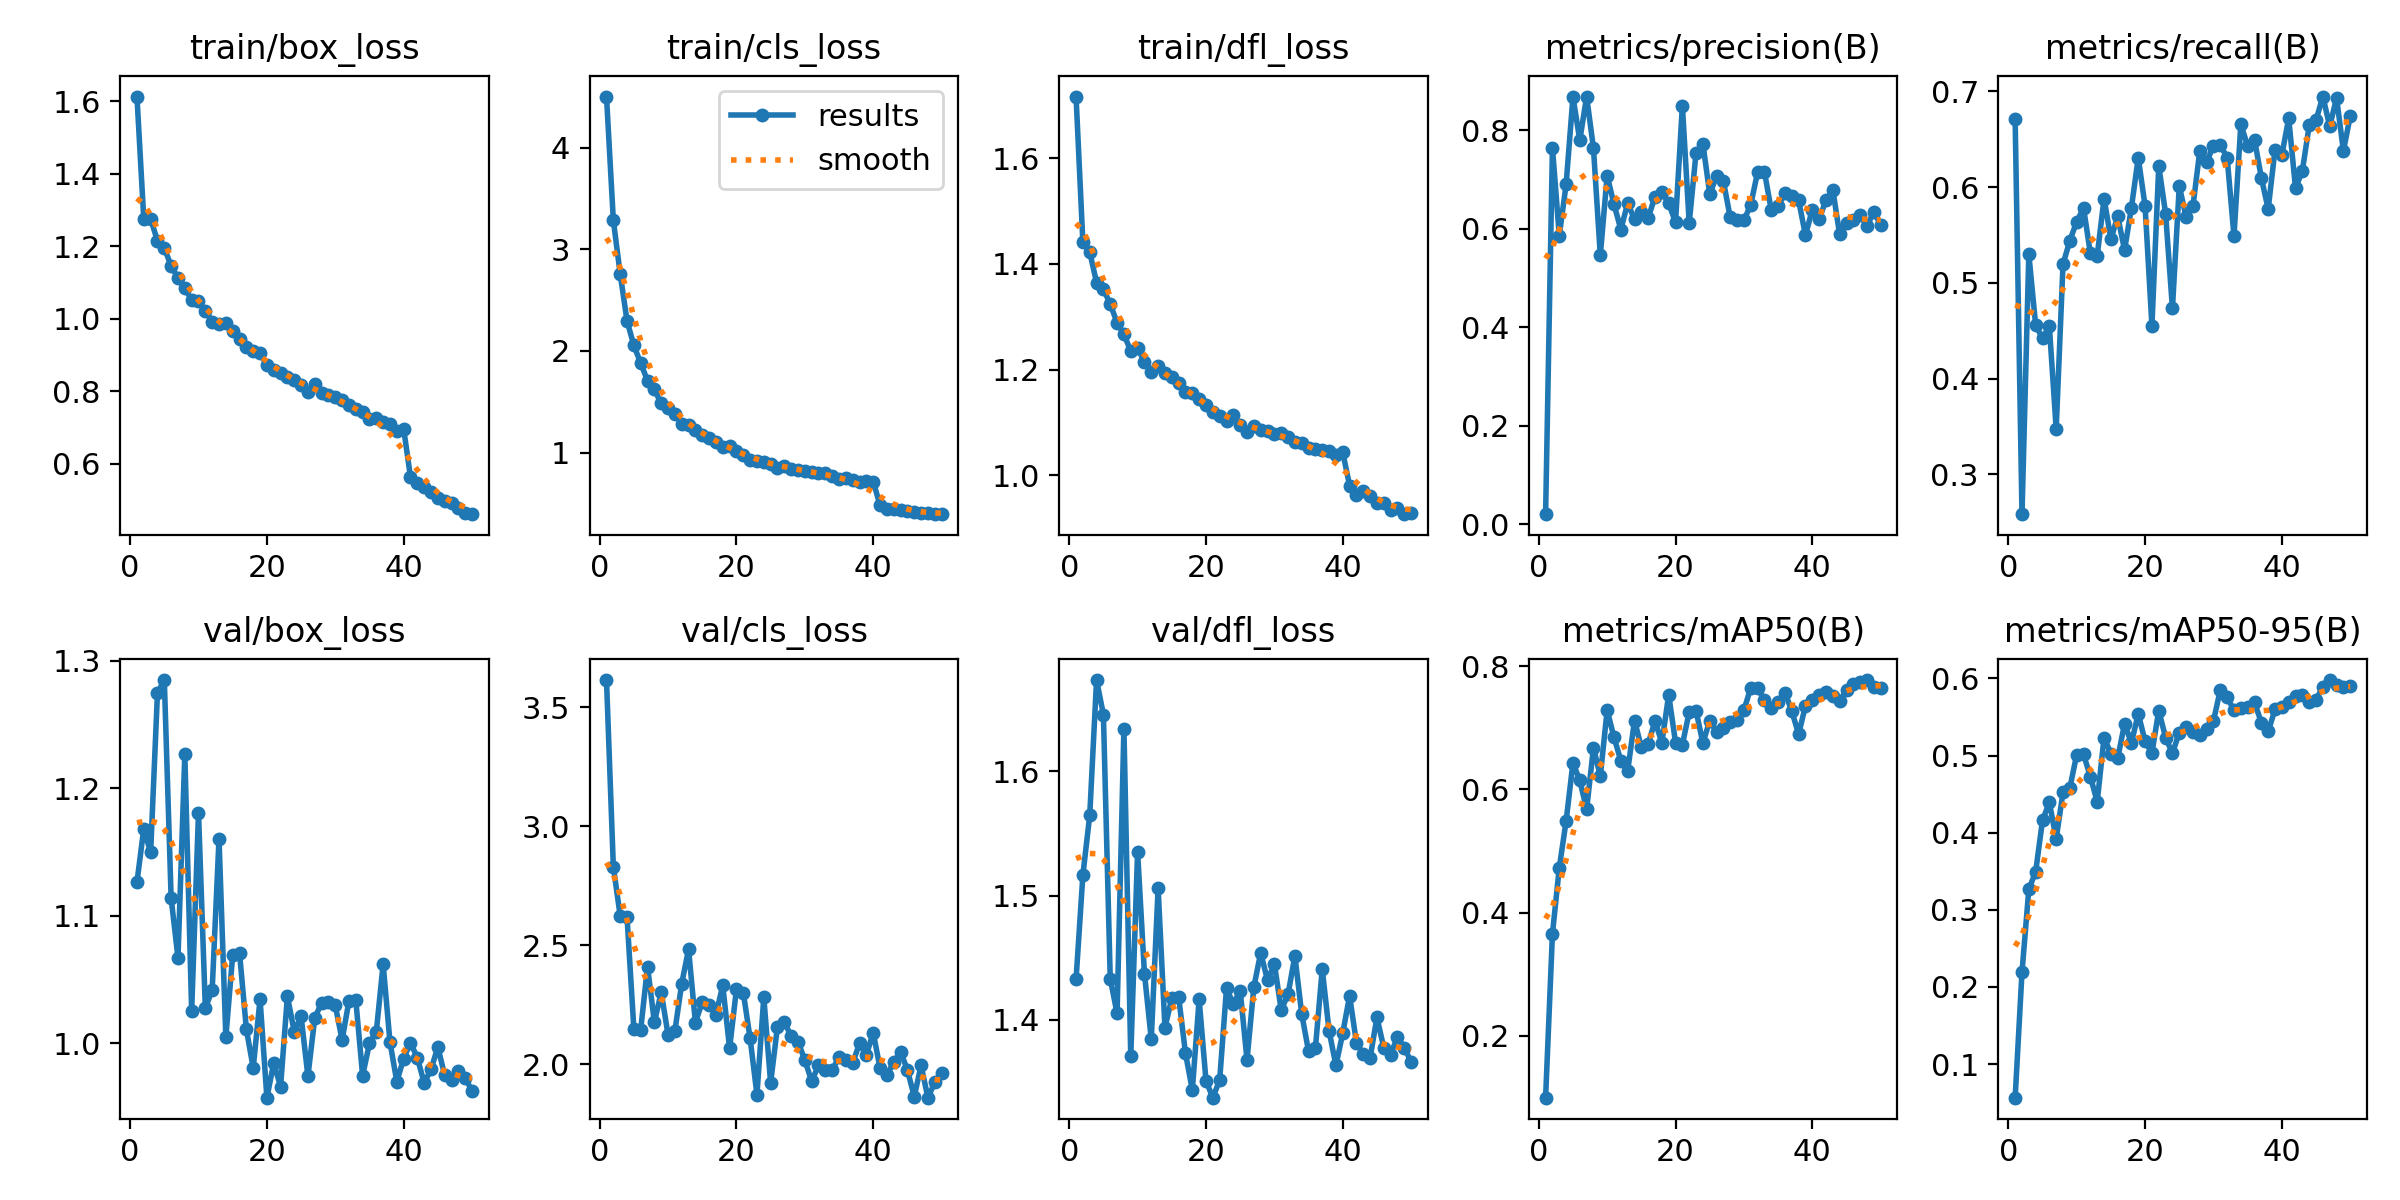

Source data for this figure (header and first rows):
epoch, time, train/box_loss, train/cls_loss, train/dfl_loss, metrics/precision(B), metrics/recall(B), metrics/mAP50(B), metrics/mAP50-95(B), val/box_loss, val/cls_loss, val/dfl_loss, lr/pg0, lr/pg1, lr/pg2
1, 53.69, 1.613, 4.504, 1.716, 0.02001, 0.6707, 0.09905, 0.05649, 1.126, 3.614, 1.433, 0.0001093, 0.0001093, 0.0001093
2, 106.7, 1.275, 3.287, 1.441, 0.764, 0.2585, 0.3652, 0.219, 1.168, 2.83, 1.517, 0.000216, 0.000216, 0.000216
3, 159.4, 1.277, 2.758, 1.422, 0.5855, 0.5301, 0.4727, 0.3266, 1.15, 2.624, 1.565, 0.0003182, 0.0003182, 0.0003182
4, 211.9, 1.215, 2.298, 1.365, 0.6895, 0.4558, 0.5487, 0.3494, 1.275, 2.62, 1.673, 0.0003132, 0.0003132, 0.0003132
5, 264.3, 1.196, 2.054, 1.352, 0.8675, 0.4421, 0.6434, 0.416, 1.285, 2.149, 1.646, 0.0003066, 0.0003066, 0.0003066
6, 316.7, 1.146, 1.881, 1.324, 0.7793, 0.4549, 0.6147, 0.4394, 1.114, 2.146, 1.433, 0.0003, 0.0003, 0.0003
7, 369, 1.113, 1.707, 1.289, 0.868, 0.3475, 0.5676, 0.3923, 1.067, 2.411, 1.405, 0.0002934, 0.0002934, 0.0002934
8, 421.4, 1.084, 1.621, 1.267, 0.7629, 0.5196, 0.6681, 0.4524, 1.227, 2.177, 1.634, 0.0002868, 0.0002868, 0.0002868
9, 473.7, 1.052, 1.484, 1.235, 0.5457, 0.5442, 0.6217, 0.4582, 1.025, 2.303, 1.371, 0.0002803, 0.0002803, 0.0002803
10, 526.1, 1.049, 1.436, 1.241, 0.7075, 0.5638, 0.729, 0.5013, 1.181, 2.124, 1.535, 0.0002737, 0.0002737, 0.0002737
11, 578.6, 1.022, 1.379, 1.215, 0.6496, 0.5783, 0.6847, 0.5014, 1.028, 2.141, 1.437, 0.0002671, 0.0002671, 0.0002671
12, 630.8, 0.9924, 1.286, 1.196, 0.5981, 0.5309, 0.647, 0.4729, 1.042, 2.339, 1.385, 0.0002605, 0.0002605, 0.0002605
13, 683.1, 0.9858, 1.269, 1.207, 0.6513, 0.5284, 0.6297, 0.44, 1.16, 2.484, 1.506, 0.0002539, 0.0002539, 0.0002539
14, 735.5, 0.9881, 1.221, 1.194, 0.619, 0.5881, 0.7121, 0.5234, 1.005, 2.176, 1.394, 0.0002473, 0.0002473, 0.0002473
15, 787.9, 0.9654, 1.178, 1.186, 0.6343, 0.5458, 0.6685, 0.5024, 1.069, 2.262, 1.417, 0.0002407, 0.0002407, 0.0002407
16, 840.1, 0.9444, 1.142, 1.175, 0.6217, 0.5695, 0.6743, 0.4965, 1.071, 2.248, 1.419, 0.0002341, 0.0002341, 0.0002341
17, 892.3, 0.9236, 1.106, 1.158, 0.6648, 0.5343, 0.711, 0.5416, 1.011, 2.209, 1.373, 0.0002275, 0.0002275, 0.0002275
18, 944.3, 0.9109, 1.056, 1.155, 0.6741, 0.5785, 0.6762, 0.5161, 0.9806, 2.332, 1.344, 0.0002209, 0.0002209, 0.0002209
19, 996.5, 0.9049, 1.065, 1.145, 0.6511, 0.6307, 0.7538, 0.5544, 1.034, 2.067, 1.417, 0.0002143, 0.0002143, 0.0002143
20, 1049, 0.872, 1.016, 1.132, 0.6128, 0.5802, 0.6763, 0.5186, 0.9571, 2.316, 1.351, 0.0002077, 0.0002077, 0.0002077
21, 1101, 0.8594, 0.9783, 1.121, 0.8497, 0.4552, 0.6728, 0.5034, 0.9843, 2.302, 1.337, 0.0002011, 0.0002011, 0.0002011
22, 1153, 0.8505, 0.9253, 1.113, 0.611, 0.6222, 0.7259, 0.5584, 0.9659, 2.109, 1.352, 0.0001945, 0.0001945, 0.0001945
23, 1206, 0.8401, 0.9195, 1.103, 0.7537, 0.5724, 0.7281, 0.5234, 1.037, 1.873, 1.425, 0.0001879, 0.0001879, 0.0001879
24, 1258, 0.8302, 0.9112, 1.114, 0.7723, 0.4734, 0.6752, 0.503, 1.009, 2.282, 1.413, 0.0001814, 0.0001814, 0.0001814
25, 1310, 0.8177, 0.8861, 1.094, 0.6702, 0.6011, 0.712, 0.5298, 1.021, 1.923, 1.424, 0.0001748, 0.0001748, 0.0001748
26, 1362, 0.7988, 0.8534, 1.082, 0.7061, 0.5687, 0.6935, 0.5374, 0.974, 2.158, 1.368, 0.0001682, 0.0001682, 0.0001682
27, 1415, 0.8215, 0.8703, 1.093, 0.6959, 0.58, 0.7002, 0.5302, 1.02, 2.176, 1.427, 0.0001616, 0.0001616, 0.0001616
28, 1467, 0.7952, 0.8393, 1.086, 0.6225, 0.6379, 0.7096, 0.527, 1.032, 2.12, 1.454, 0.000155, 0.000155, 0.000155
29, 1519, 0.7899, 0.8336, 1.084, 0.6177, 0.6263, 0.7132, 0.535, 1.032, 2.095, 1.432, 0.0001484, 0.0001484, 0.0001484
30, 1571, 0.7835, 0.8167, 1.079, 0.6166, 0.6432, 0.7289, 0.5449, 1.03, 2.019, 1.445, 0.0001418, 0.0001418, 0.0001418
31, 1624, 0.7765, 0.8095, 1.081, 0.6484, 0.6442, 0.7653, 0.5854, 1.002, 1.929, 1.408, 0.0001352, 0.0001352, 0.0001352
32, 1676, 0.7622, 0.8, 1.073, 0.7146, 0.6307, 0.7656, 0.5755, 1.033, 1.995, 1.421, 0.0001286, 0.0001286, 0.0001286
33, 1728, 0.752, 0.7954, 1.064, 0.7152, 0.5489, 0.745, 0.5589, 1.034, 1.976, 1.452, 0.000122, 0.000122, 0.000122
34, 1780, 0.7429, 0.7717, 1.061, 0.6371, 0.6655, 0.7328, 0.5613, 0.9744, 1.978, 1.405, 0.0001154, 0.0001154, 0.0001154
35, 1833, 0.7237, 0.7451, 1.052, 0.646, 0.6431, 0.7422, 0.5624, 0.9998, 2.029, 1.375, 0.0001088, 0.0001088, 0.0001088
36, 1885, 0.7257, 0.7547, 1.05, 0.6712, 0.6497, 0.7576, 0.569, 1.009, 2.02, 1.377, 0.0001022, 0.0001022, 0.0001022
37, 1937, 0.7166, 0.7319, 1.049, 0.6654, 0.6097, 0.7275, 0.5429, 1.062, 2.007, 1.441, 9.56376e-05, 9.56376e-05, 9.56376e-05
38, 1990, 0.7112, 0.7153, 1.045, 0.6573, 0.5771, 0.6899, 0.5313, 1.001, 2.088, 1.391, 8.90442e-05, 8.90442e-05, 8.90442e-05
39, 2042, 0.6919, 0.725, 1.039, 0.5864, 0.6392, 0.7361, 0.5598, 0.9697, 2.039, 1.363, 8.24508e-05, 8.24508e-05, 8.24508e-05
40, 2094, 0.6968, 0.7154, 1.044, 0.6384, 0.6335, 0.7449, 0.5636, 0.9879, 2.134, 1.389, 7.58574e-05, 7.58574e-05, 7.58574e-05
41, 2161, 0.5628, 0.4822, 0.9805, 0.6184, 0.6719, 0.7533, 0.5693, 1, 1.984, 1.419, 6.9264e-05, 6.9264e-05, 6.9264e-05
42, 2213, 0.5471, 0.448, 0.9624, 0.6581, 0.5987, 0.7588, 0.5774, 0.9884, 1.956, 1.382, 6.26706e-05, 6.26706e-05, 6.26706e-05
43, 2265, 0.537, 0.4457, 0.9712, 0.679, 0.6173, 0.7527, 0.5781, 0.9687, 2.009, 1.373, 5.60772e-05, 5.60772e-05, 5.60772e-05
44, 2317, 0.5212, 0.4328, 0.961, 0.588, 0.6644, 0.7446, 0.5689, 0.9793, 2.053, 1.37, 4.94838e-05, 4.94838e-05, 4.94838e-05
45, 2370, 0.505, 0.4207, 0.9477, 0.6113, 0.6702, 0.7614, 0.5722, 0.9969, 1.977, 1.402, 4.28904e-05, 4.28904e-05, 4.28904e-05
46, 2422, 0.4974, 0.4181, 0.9471, 0.6172, 0.6946, 0.7715, 0.5893, 0.9746, 1.865, 1.378, 3.6297e-05, 3.6297e-05, 3.6297e-05
47, 2473, 0.4919, 0.4089, 0.9352, 0.6276, 0.6634, 0.7751, 0.598, 0.9713, 1.995, 1.372, 2.97036e-05, 2.97036e-05, 2.97036e-05
48, 2526, 0.4781, 0.4034, 0.9379, 0.6053, 0.6932, 0.7779, 0.5919, 0.9781, 1.86, 1.386, 2.31102e-05, 2.31102e-05, 2.31102e-05
49, 2578, 0.4645, 0.3941, 0.9268, 0.6339, 0.6378, 0.7658, 0.5887, 0.9726, 1.924, 1.378, 1.65168e-05, 1.65168e-05, 1.65168e-05
50, 2630, 0.4611, 0.396, 0.9292, 0.6074, 0.6743, 0.7658, 0.5907, 0.9623, 1.962, 1.366, 9.9234e-06, 9.9234e-06, 9.9234e-06
